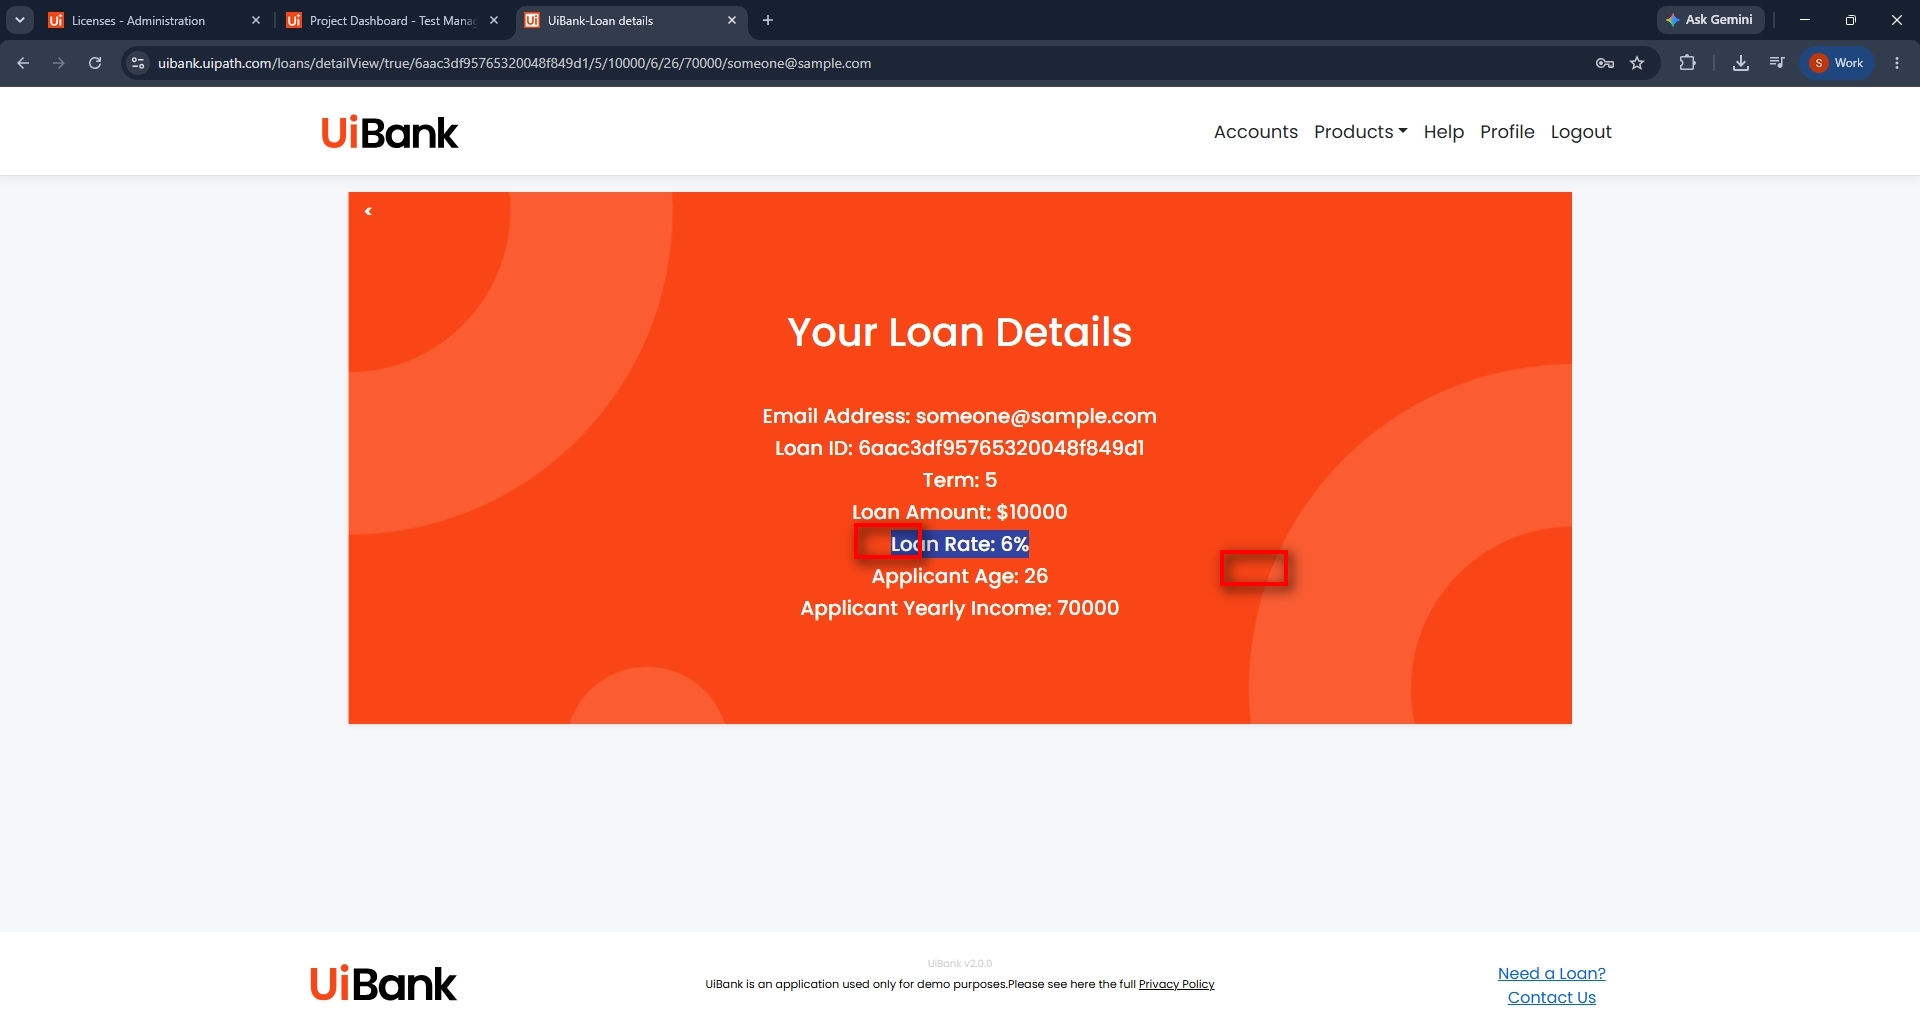
Task: Dedicated for RPA testing examples with UiBank
Workflow: monolith-main

Step 1: click on the h5 in window 'UiBank-Loan details' (chrome.exe)
